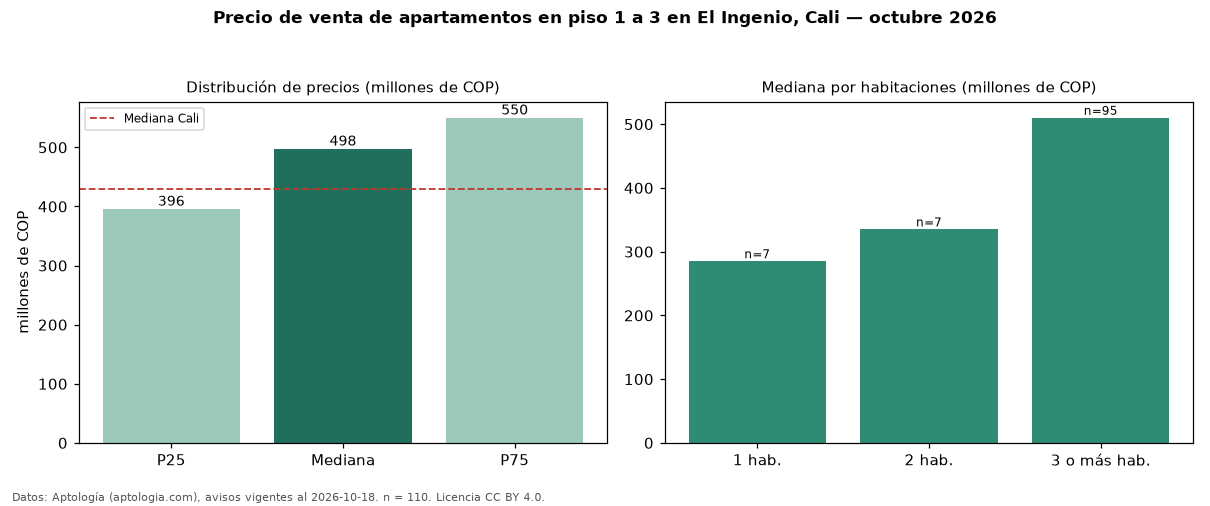

The table this chart was drawn from, first rows:
seccion, metrica, valor, moneda, n
filtro, piso1, en piso 1 a 3, , 110
precio, p25, 395750000, COP, 110
precio, mediana, 497500000, COP, 110
precio, p75, 550000000, COP, 110
precio, minimo, 180000000, COP, 110
precio, maximo, 850000000, COP, 110
m2, mediana_precio_m2, 4377281, COP, 110
m2, area_mediana_m2, 104.0, m2, 110
admin, mediana_admin_mes, 550000, COP, 85
banos, mediana_banos, 3.0, , 
parqueadero, pct_con_parqueadero, 98.1, %, 107
estrato, estrato_mas_frecuente, 5, , 110
habitaciones, 1, 285000000, COP, 7
habitaciones, 2, 335000000, COP, 7
habitaciones, 3+, 510000000, COP, 95
ciudad, mediana_ciudad_referencia, 430000000, COP, 
ciudad, mediana_m2_ciudad, 4650000, COP, 
fuente, fecha_datos, 2026-10-18, , 
fuente, atribucion, https://www.aptologia.com/venta/cali/el-…, , 
fuente, licencia, CC BY 4.0, , 
